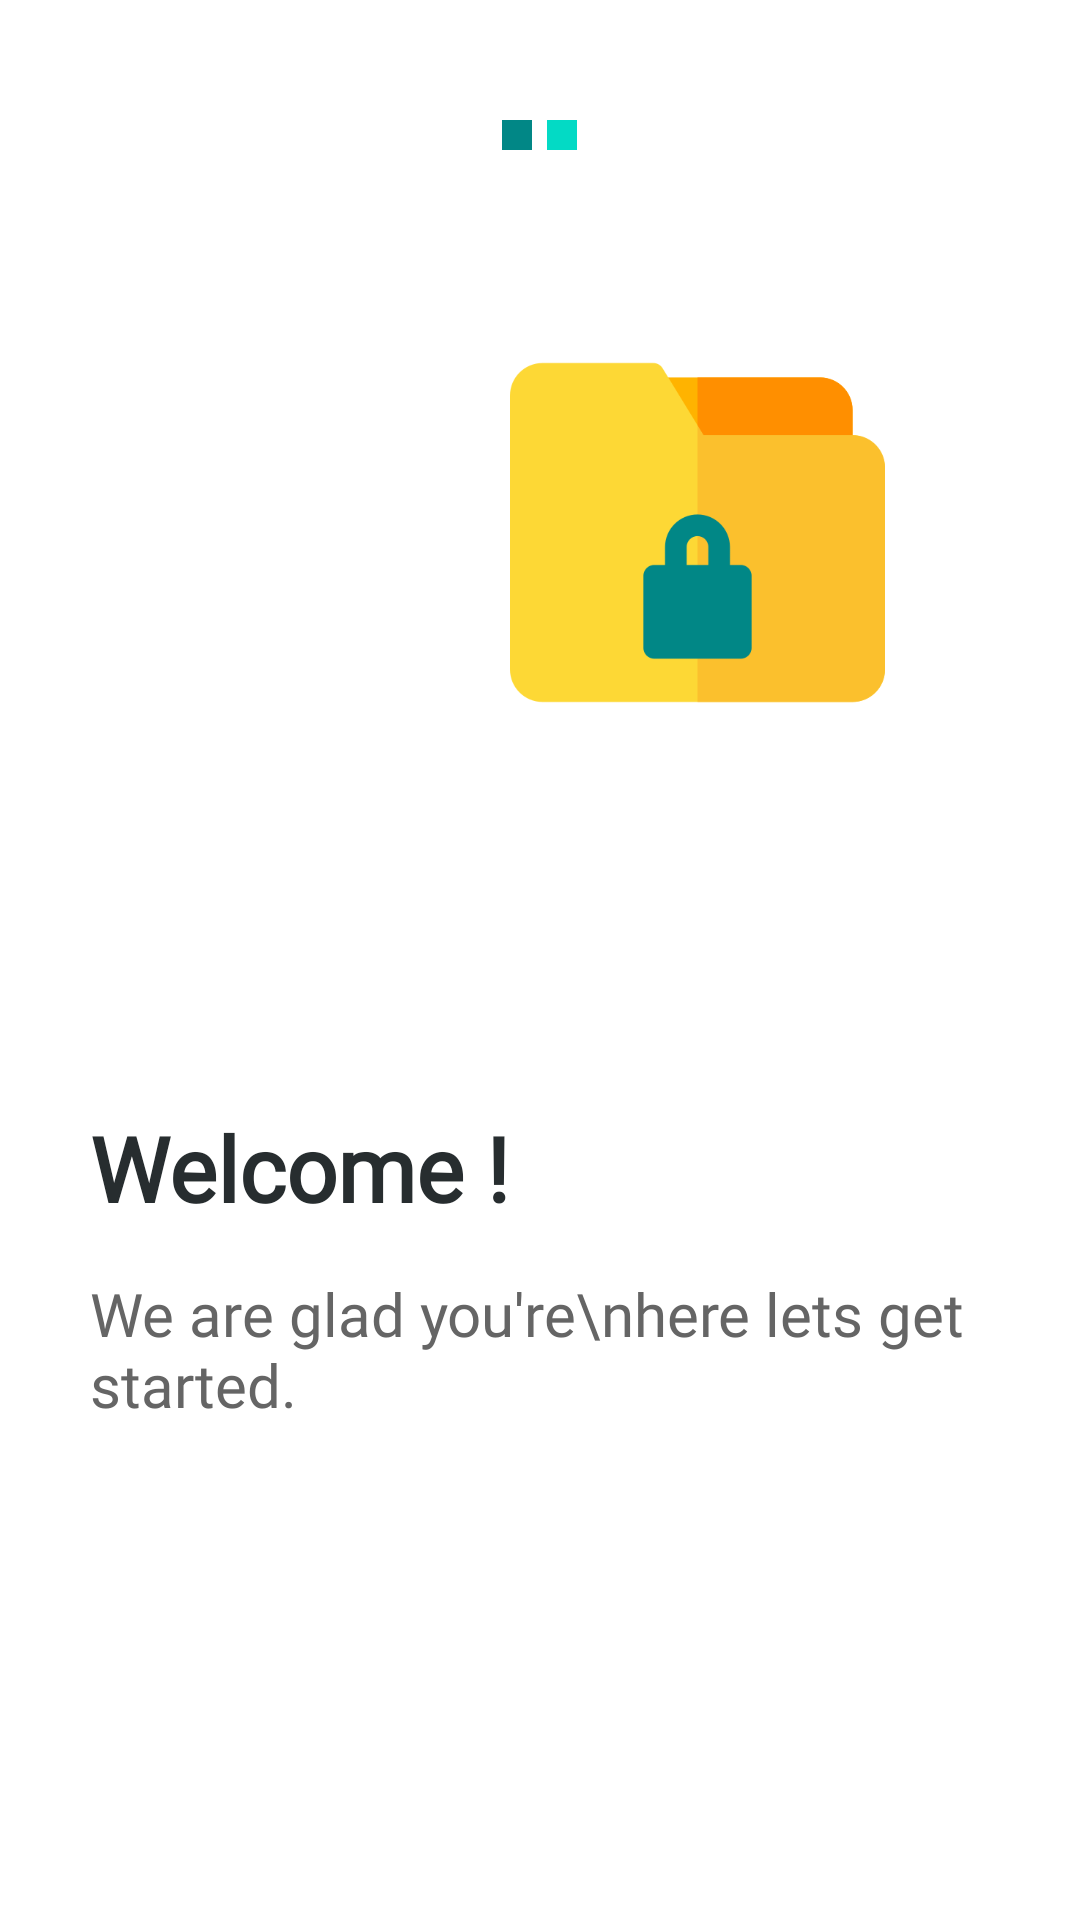

The Android layout XML behind this screen, and the referenced resources:
<!-- AndroidManifest.xml: application theme Theme.MyApplication -->
<!-- res/layout/activity_welcome_one_screen.xml -->
<?xml version="1.0" encoding="utf-8"?>
<RelativeLayout
    xmlns:android="http://schemas.android.com/apk/res/android"
    android:layout_width="match_parent"
    android:background="@color/white"
    android:layout_height="match_parent">

    <androidx.cardview.widget.CardView xmlns:card_view="http://schemas.android.com/apk/res-auto"
        android:id="@+id/extraView"
        android:layout_width="match_parent"
        android:layout_height="match_parent"
        android:layout_margin="15dp"
        android:layout_marginTop="10dp"
        android:layout_marginBottom="10dp"
        android:background="#a9a9a9"
        card_view:cardBackgroundColor="#fff"
        card_view:cardCornerRadius="10dp"
        card_view:cardElevation="8dp"
        card_view:cardMaxElevation="50dp">

        <RelativeLayout
            android:layout_width="match_parent"
            android:layout_height="match_parent">

            <androidx.appcompat.widget.AppCompatImageView
                android:layout_width="125dp"
                android:layout_height="125dp"
                android:layout_marginTop="100dp"
                android:background="@drawable/lock_folder"
                android:layout_alignParentRight="true"
                android:layout_marginRight="50dp" />



            <LinearLayout
                android:layout_width="match_parent"
                android:layout_height="wrap_content"
                android:layout_alignParentBottom="true"
                android:layout_marginBottom="150dp"
                android:layout_centerHorizontal="true"
                android:layout_centerVertical="true"
                android:orientation="vertical">

                <androidx.appcompat.widget.AppCompatTextView
                    android:layout_width="match_parent"
                    android:layout_height="wrap_content"
                    android:layout_margin="15dp"
                    android:textSize="30sp"
                    android:textColor="@color/color394547"
                    android:text="Welcome !"
                    android:fontFamily="@font/montserrat_light"
                    android:textStyle="bold"/>

                <androidx.appcompat.widget.AppCompatTextView
                    android:layout_width="match_parent"
                    android:layout_height="wrap_content"
                    android:textSize="20sp"
                    android:textColor="@color/color101"
                    android:text="We are glad you're\nhere lets get started."
                    android:fontFamily="@font/montserrat_light"
                    android:layout_marginLeft="15dp" />



            </LinearLayout>

            <LinearLayout
                android:layout_width="match_parent"
                android:layout_height="wrap_content"
                android:gravity="center"
                android:layout_alignParentTop="true"
                android:layout_marginBottom="50dp"
                android:layout_marginTop="25dp"
                android:orientation="horizontal">

                <View
                    android:layout_width="10dp"
                    android:layout_height="10dp"
                    android:background="@color/teal_700"/>
                <View
                    android:layout_width="10dp"
                    android:layout_height="10dp"
                    android:background="@color/teal_200"
                    android:layout_marginLeft="5dp" />


            </LinearLayout>

        </RelativeLayout>

    </androidx.cardview.widget.CardView>







</RelativeLayout>
<!-- resources referenced by this layout -->
<resources>
  <color name="color101">#656565</color>
  <color name="color394547">#272D2F</color>
  <color name="teal_200">#FF03DAC5</color>
  <color name="teal_700">#FF018786</color>
  <color name="white">#FFFFFFFF</color>
  <!-- drawable lock_folder: png bitmap (drawable-v24, 8564 bytes) -->
</resources>
